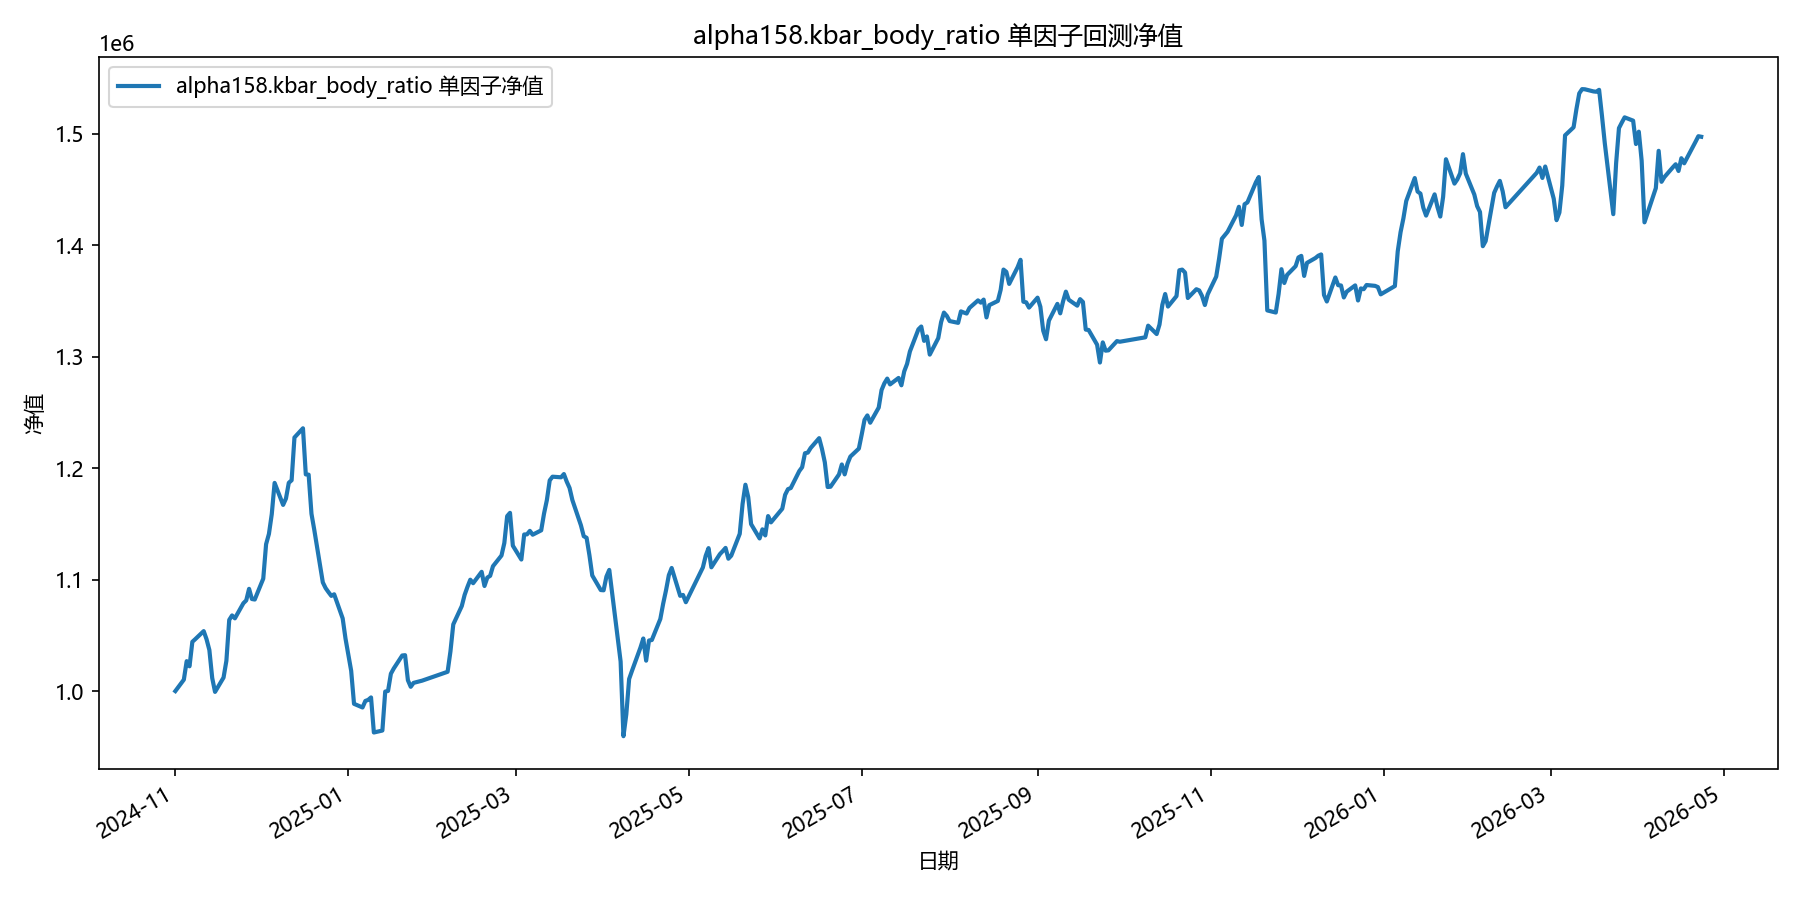

The data file committed next to this chart (first rows):
date, equity
2024-11-01, 1000000
2024-11-04, 1010243
2024-11-05, 1026852
2024-11-06, 1022244
2024-11-07, 1044193
2024-11-08, 1046531
2024-11-11, 1053819
2024-11-12, 1046562
2024-11-13, 1036845
2024-11-14, 1011745
2024-11-15, 999276
2024-11-18, 1012143
2024-11-19, 1027186
2024-11-20, 1063846
2024-11-21, 1067880
2024-11-22, 1065264
2024-11-25, 1078851
2024-11-26, 1081364
2024-11-27, 1091757
2024-11-28, 1082602
2024-11-29, 1082160
2024-12-02, 1100879
2024-12-03, 1131785
2024-12-04, 1141027
2024-12-05, 1158732
2024-12-06, 1186783
2024-12-09, 1167044
2024-12-10, 1172709
2024-12-11, 1186861
2024-12-12, 1189148
2024-12-13, 1227520
2024-12-16, 1235788
2024-12-17, 1194403
2024-12-18, 1194166
2024-12-19, 1159064
2024-12-20, 1144497
2024-12-23, 1097529
2024-12-24, 1092336
2024-12-25, 1088778
2024-12-26, 1085429
2024-12-27, 1086846
2024-12-30, 1065222
2024-12-31, 1047084
2025-01-02, 1018165
2025-01-03, 988582
2025-01-06, 985297
2025-01-07, 991140
2025-01-08, 992128
2025-01-09, 994304
2025-01-10, 962853
2025-01-13, 964605
2025-01-14, 999575
2025-01-15, 1000133
2025-01-16, 1015575
2025-01-17, 1020237
2025-01-20, 1031935
2025-01-21, 1032215
2025-01-22, 1009757
2025-01-23, 1003862
2025-01-24, 1007371
... 298 more rows
